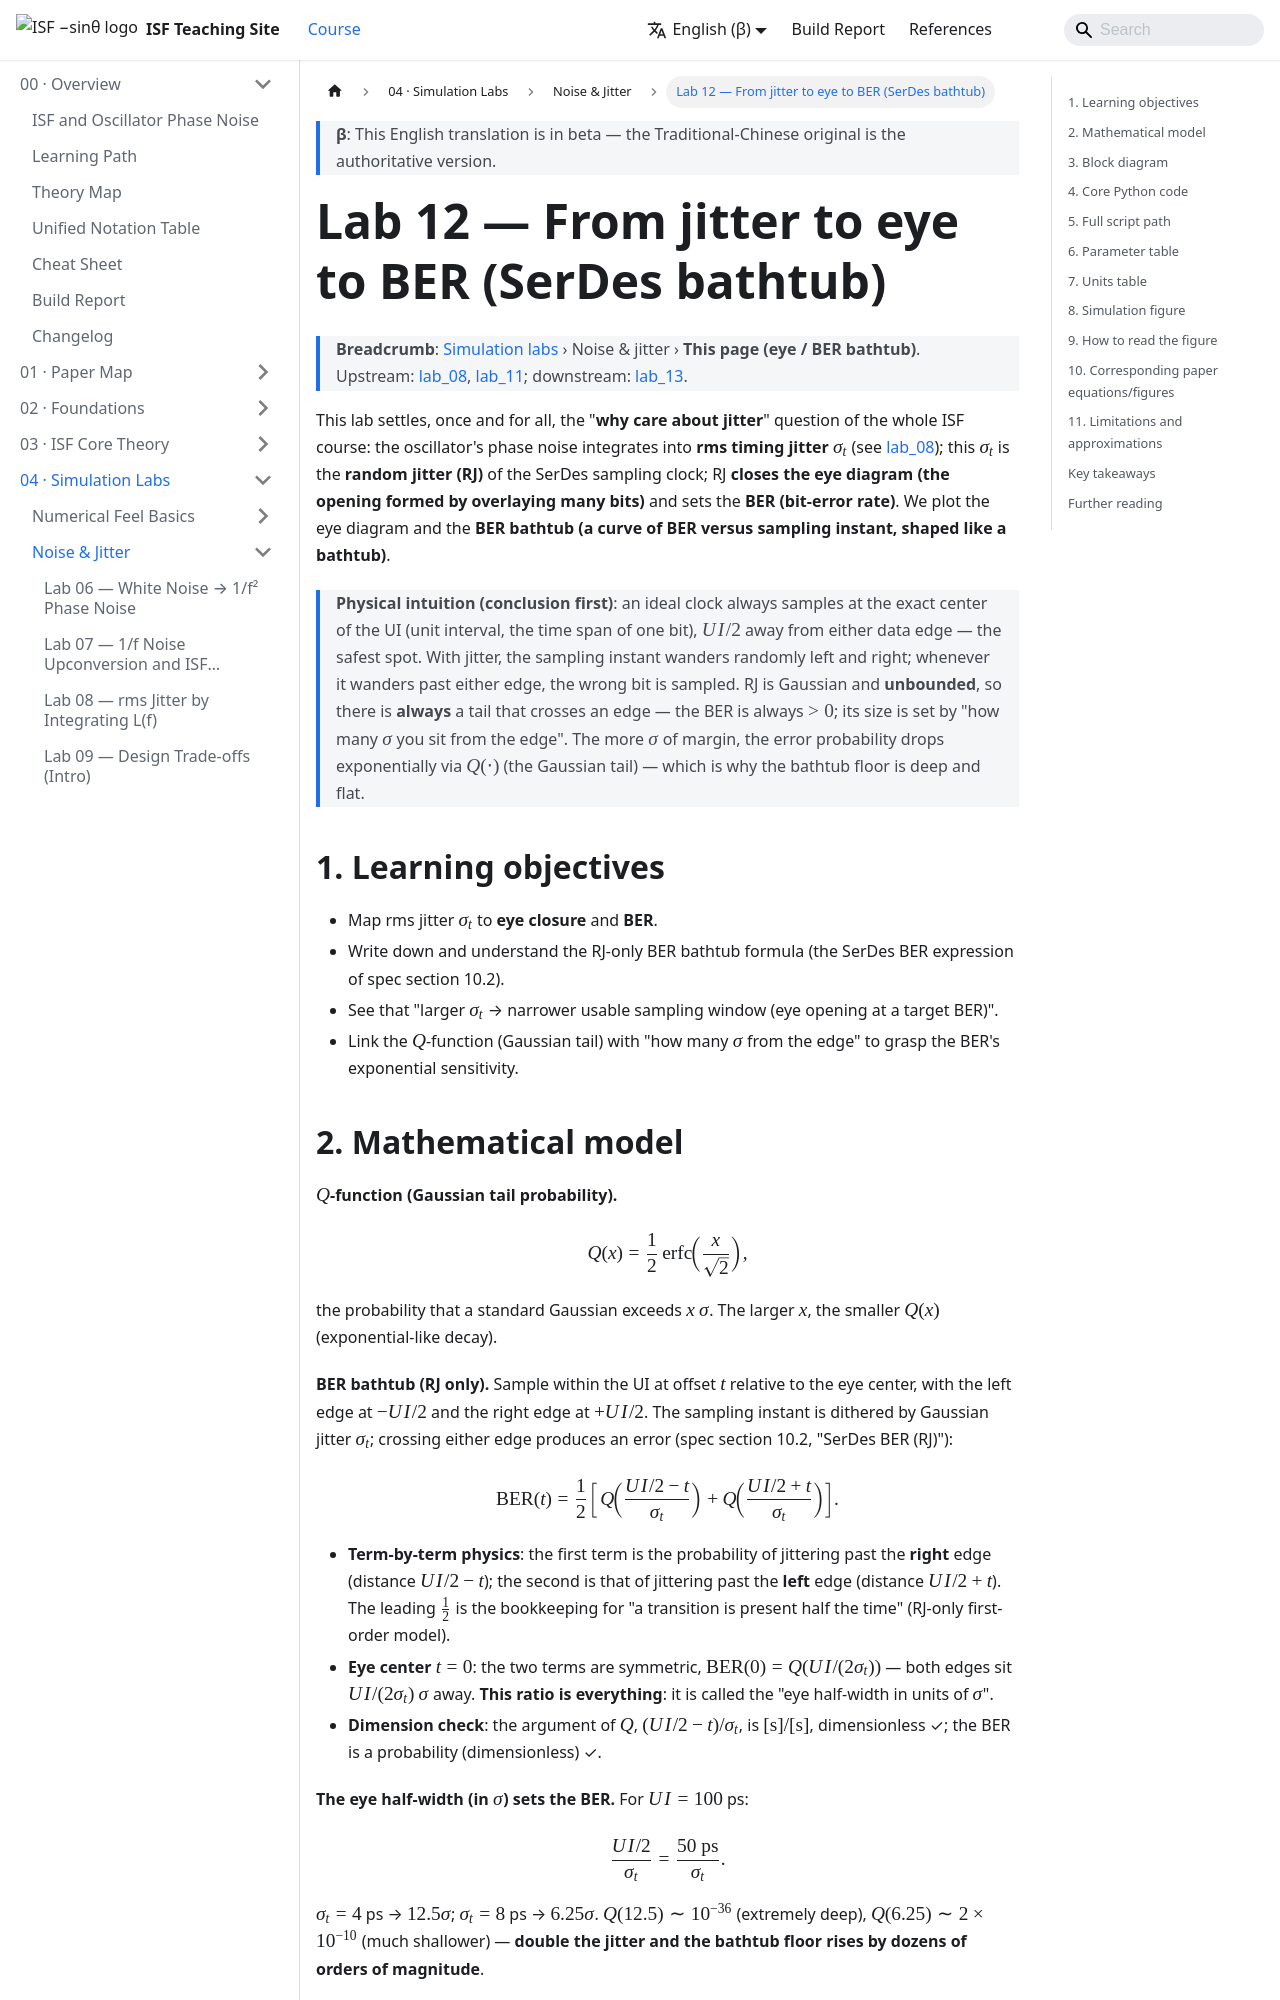

repository: gmcycle7/isf-teaching-site · page: en/04_simulation_labs/lab_12_serdes_eye_ber/index.html · generator: docusaurus

---
title: Lab 12 — 從 jitter 到 eye 到 BER（SerDes bathtub）
description: 把時鐘的 rms jitter σ_t 轉成 SerDes 的 eye diagram 閉合與 BER bathtub 曲線，BER(t)=½[Q((UI/2−t)/σ_t)+Q((UI/2+t)/σ_t)]（規範 10.2 BER 式）。
---

# Lab 12 — 從 jitter 到 eye 到 BER（SerDes bathtub）

> **麵包屑**：[模擬實驗室](/04_simulation_labs/numerical_feeling) › 雜訊與抖動 › **本頁（eye / BER bathtub）**。上游：[lab_08](/04_simulation_labs/lab_08_jitter_integration)、[lab_11](/04_simulation_labs/lab_11_monte_carlo_jitter)；下游：[lab_13](/04_simulation_labs/lab_13_pll_cdr_transfer)。

這個 lab 把整套 ISF 課程的「**為什麼要在意 jitter**」說到底：振盪器的相位雜訊積分成
**rms timing jitter（時間抖動均方根）** $\sigma_t$（見 [lab_08](/04_simulation_labs/lab_08_jitter_integration)）；
這個 $\sigma_t$ 就是 SerDes 取樣時鐘的 **random jitter（RJ）**；RJ 會讓**眼圖（eye diagram，
多個位元疊起來的開口）閉合**，並決定 **BER（bit-error rate，位元錯誤率）**。我們畫出眼圖與
**BER bathtub（浴缸曲線，BER 對取樣時刻的曲線形如浴缸）**。

> **物理直覺（先講結論）**：理想時鐘永遠在 UI（unit interval，一個位元的時間長度）正中央
> 取樣，離兩側 data edge 各 $UI/2$，最安全。有了 jitter，取樣時刻會隨機左右抖；只要抖到
> 越過某一側的 edge，就取錯位元。RJ 是高斯、**無上界**，所以**永遠**有一條尾巴會越過 edge
> ——BER 永遠 $>0$，只是大小由「離 edge 幾個 $\sigma$」決定。離得越多個 $\sigma$，
> 錯誤機率以 $Q(\cdot)$（高斯尾巴）指數般地掉，這就是浴缸底部又深又平的原因。

## 1. 教學目標

- 把 rms jitter $\sigma_t$ 對應到**眼圖閉合**與 **BER**。
- 寫出並理解 RJ-only 的 BER bathtub 公式（規範第 10.2 節 SerDes BER 式）。
- 看出「$\sigma_t$ 越大 → 可用取樣窗（eye opening at a target BER）越窄」。
- 把 $Q$-function（高斯尾巴）與「離 edge 幾個 $\sigma$」連起來，理解 BER 的指數敏感度。
